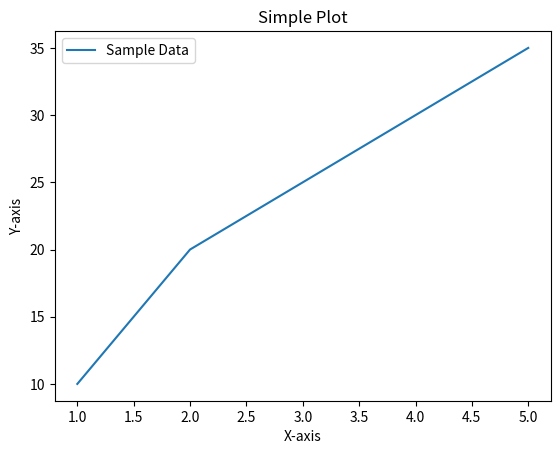

The script that saved this image:
import matplotlib.pyplot as plt

# Data for plotting
x = [1, 2, 3, 4, 5]
y = [10, 20, 25, 30, 35]

plt.plot(x, y, label="Sample Data")
plt.xlabel("X-axis")
plt.ylabel("Y-axis")
plt.title("Simple Plot")
plt.legend()
plt.show()
